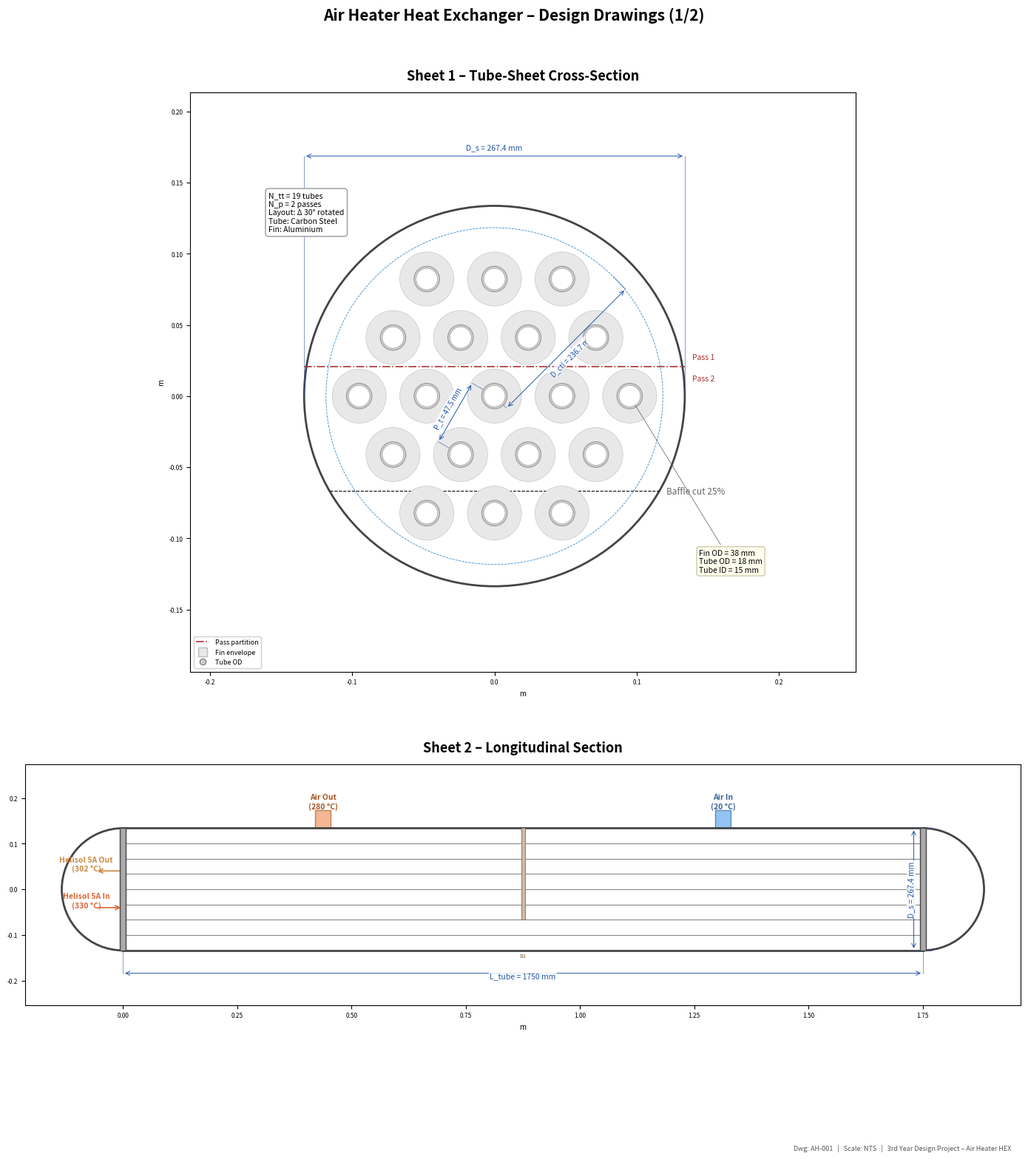
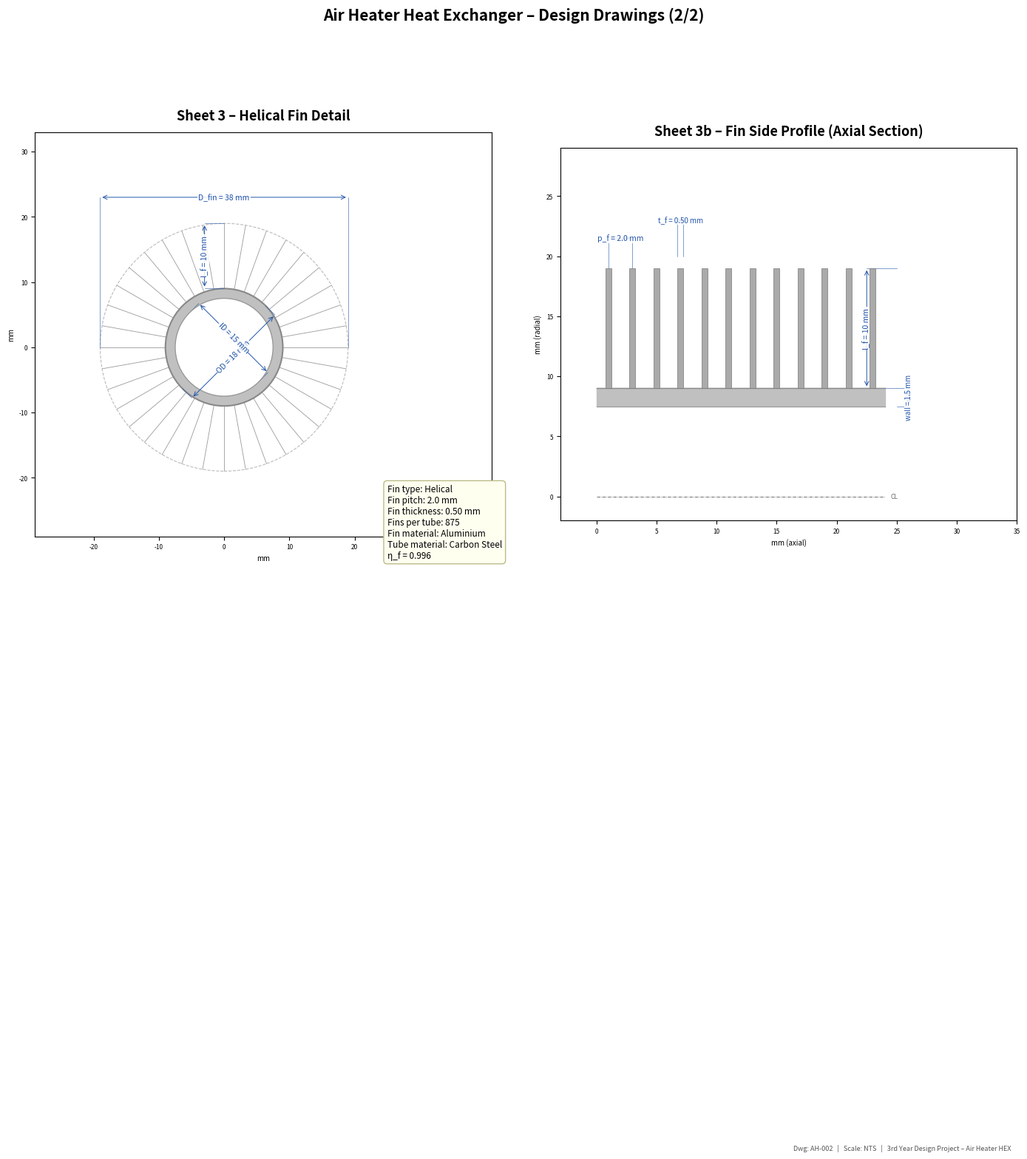

Write the Python code that produced these figures, in order.
#!/usr/bin/env python3
"""
Air Heater Heat Exchanger – Engineering Design Drawings
========================================================
Fin-and-tube shell-and-tube HEX: Helisol 5A (tube side) heating air (shell side).
All parameters extracted from the Maple design worksheet.
"""

import matplotlib
matplotlib.use("Agg")
import matplotlib.pyplot as plt
import matplotlib.patches as mpatches
from matplotlib.patches import FancyArrowPatch, Arc, Rectangle, Circle, Wedge
from matplotlib.collections import PatchCollection
import numpy as np
from math import pi, sqrt, cos, sin, ceil

# ═══════════════════════════════════════════════════════════════
#  DESIGN PARAMETERS (from Maple worksheet)
# ═══════════════════════════════════════════════════════════════
# Process conditions
T_cold1 = 20        # °C   ambient air inlet
T_cold2 = 280       # °C   air outlet
T_hot1  = 330       # °C   Helisol 5A inlet
T_hot2  = 330 - 15046.52 / (0.25 * 2150)  # °C  hot outlet  ≈ 302.0 °C
m_cold  = 0.0571    # kg/s  air
m_hot   = 0.25      # kg/s  Helisol 5A
Q       = 15046.5   # W     duty
c_hot   = 2150      # J/kg·K
c_cold  = 1014      # J/kg·K

# Tube geometry
L_tube     = 1.750     # m
D_internal = 0.015     # m   (15 mm)
D_external = 0.018     # m   (18 mm)

# Fin geometry (helical)
l_f  = 0.010    # m   fin height
t_f  = 0.0005   # m   fin thickness
p_f  = 0.002    # m   fin pitch
D_fin = D_external + 2 * l_f   # 0.038 m  fin OD

# Tube layout
N_tt_calc = 18.69   # from worksheet
N_tt      = 19      # rounded up
N_p       = 2       # tube passes
L_tp      = 0.04750 # m  tube pitch (triangular 30°)
C_1       = 0.866
psi_n     = 0.17

D_ctl = 0.2367      # m   tube bundle OTL
L_bb  = 0.0127      # m   baffle bypass clearance
D_s   = 0.2674      # m   shell ID

# Baffles
L_B        = 0.802  # m   baffle spacing
BaffleCut  = 0.25   # 25 %
N_baffles  = max(1, int(L_tube / L_B) - 1)   # number of baffles

# Thermal results
U_o_calc = 3.793    # W/m²·K
U_o_ass  = 3.793
Re_t     = 5540
Re_s     = 9443
DP_t     = 223.8    # Pa
DP_s     = 0.063    # Pa
h_i      = 240.2    # W/m²·K
h_s      = 5.79     # W/m²·K
eta_f    = 0.996
eta_o    = 0.996
A_req    = 31.14    # m²
DeltaT_LM = 134.1   # °C

# Material notes
tube_material = "Carbon Steel"
fin_material  = "Aluminium"
k_tube = 50    # W/m·K
k_fin  = 205   # W/m·K

# ═══════════════════════════════════════════════════════════════
#  DRAWING HELPERS
# ═══════════════════════════════════════════════════════════════
DIM_COL   = "#2255AA"
TUBE_COL  = "#888888"
FIN_COL   = "#BBBBBB"
SHELL_COL = "#444444"
AIR_COL   = "#66AAEE"
OIL_COL   = "#DD6633"
TITLE_FS  = 13
LABEL_FS  = 8.5
DIM_FS    = 7.5

def dim_line(ax, p1, p2, text, offset=0, side="above", fontsize=DIM_FS,
             color=DIM_COL, text_offset=0):
    """Draw a dimension line between two points with annotation."""
    x1, y1 = p1
    x2, y2 = p2
    dx, dy = x2 - x1, y2 - y1
    length = sqrt(dx**2 + dy**2)
    if length == 0:
        return
    nx, ny = -dy / length, dx / length  # normal
    sign = 1 if side == "above" else -1
    ox, oy = nx * offset * sign, ny * offset * sign

    # Extension lines
    ext = offset * sign
    ax.plot([x1, x1 + ox], [y1, y1 + oy], lw=0.4, color=color)
    ax.plot([x2, x2 + ox], [y2, y2 + oy], lw=0.4, color=color)

    # Dimension line
    mx1, my1 = x1 + ox, y1 + oy
    mx2, my2 = x2 + ox, y2 + oy
    ax.annotate("", xy=(mx2, my2), xytext=(mx1, my1),
                arrowprops=dict(arrowstyle="<->", lw=0.7, color=color))

    # Text
    cx, cy = (mx1 + mx2) / 2, (my1 + my2) / 2
    angle = np.degrees(np.arctan2(dy, dx))
    if angle > 90: angle -= 180
    if angle < -90: angle += 180
    t_off = sign * 0.006 + text_offset
    ax.text(cx + nx * t_off, cy + ny * t_off, text,
            ha="center", va="center", fontsize=fontsize, color=color,
            rotation=angle, bbox=dict(fc="white", ec="none", pad=0.8, alpha=0.85))


def add_title_block(fig, title, dwg_no, scale_text="NTS"):
    """Add a simple title block at bottom of figure."""
    fig.text(0.98, 0.012, f"Dwg: {dwg_no}   |   Scale: {scale_text}   |   "
             f"3rd Year Design Project – Air Heater HEX",
             ha="right", va="bottom", fontsize=6.5, color="#555555",
             style="italic")


# ═══════════════════════════════════════════════════════════════
#  SHEET 1 – CROSS-SECTION (Tube-sheet / Baffle view)
# ═══════════════════════════════════════════════════════════════
def draw_cross_section(ax):
    ax.set_aspect("equal")
    ax.set_title("Sheet 1 – Tube-Sheet Cross-Section", fontsize=TITLE_FS,
                 fontweight="bold", pad=12)

    R_shell = D_s / 2
    R_ctl   = D_ctl / 2

    # Shell circle
    shell = Circle((0, 0), R_shell, fill=False, ec=SHELL_COL, lw=2.0)
    ax.add_patch(shell)

    # Baffle cut line (25 %)
    bc_y = -R_shell + BaffleCut * D_s   # y-level of cut chord
    bc_half_x = sqrt(max(0, R_shell**2 - bc_y**2))
    ax.plot([-bc_half_x, bc_half_x], [bc_y, bc_y], "k--", lw=0.8)
    ax.text(bc_half_x + 0.005, bc_y, f"Baffle cut {int(BaffleCut*100)}%",
            fontsize=LABEL_FS, va="center", color="#666")

    # Generate tube centres – triangular 30° pitch
    tubes_xy = []
    rows = int(ceil(D_ctl / (L_tp * sin(pi / 3)))) + 2
    for row in range(-rows, rows + 1):
        y = row * L_tp * sin(pi / 3)
        x_offset = (L_tp / 2) if (row % 2) else 0
        cols = int(ceil(D_ctl / L_tp)) + 2
        for col in range(-cols, cols + 1):
            x = col * L_tp + x_offset
            r = sqrt(x**2 + y**2)
            if r <= R_ctl + L_tp * 0.3:
                tubes_xy.append((x, y))

    # Keep only N_tt tubes closest to centre
    tubes_xy.sort(key=lambda p: p[0]**2 + p[1]**2)
    tubes_xy = tubes_xy[:N_tt]

    # Draw tubes with fins
    for (tx, ty) in tubes_xy:
        # Fin circle (outer)
        fin_c = Circle((tx, ty), D_fin / 2, fill=True, fc="#E8E8E8",
                        ec=FIN_COL, lw=0.4, zorder=2)
        ax.add_patch(fin_c)
        # Tube OD
        tube_c = Circle((tx, ty), D_external / 2, fill=True, fc="#CCCCCC",
                         ec=TUBE_COL, lw=0.6, zorder=3)
        ax.add_patch(tube_c)
        # Tube ID (bore)
        bore_c = Circle((tx, ty), D_internal / 2, fill=True, fc="white",
                         ec="#999999", lw=0.4, zorder=4)
        ax.add_patch(bore_c)

    # Pass partition (horizontal line through centre)
    gap_y = L_tp * sin(pi/3) / 2  # halfway between two tube rows
    ax.plot([-R_shell, R_shell], [gap_y, gap_y], color="#AA3333", lw=1.2, ls="-.",
            label="Pass partition")
    ax.text(R_shell + 0.005, gap_y + 0.005, "Pass 1", fontsize=LABEL_FS - 1, color="#AA3333")
    ax.text(R_shell + 0.005, gap_y - 0.010, "Pass 2", fontsize=LABEL_FS - 1, color="#AA3333")

    # OTL circle (dashed)
    otl = Circle((0, 0), R_ctl, fill=False, ec="#3388CC", lw=0.6, ls="--")
    ax.add_patch(otl)

    # ── Dimensions ──
    # Shell OD
    dim_line(ax, (-R_shell, 0), (R_shell, 0), f"D_s = {D_s*1000:.1f} mm",
             offset=R_shell + 0.035, side="above")

    # OTL
    dim_line(ax, (0, 0), (R_ctl * cos(pi/4), R_ctl * sin(pi/4)),
             f"D_ctl = {D_ctl*1000:.1f} mm",
             offset=0.012, side="below", fontsize=DIM_FS - 0.5)

    # Tube pitch (between two neighbouring tubes)
    if len(tubes_xy) >= 2:
        t0 = tubes_xy[0]
        # find nearest neighbour
        dists = [(sqrt((t[0]-t0[0])**2 + (t[1]-t0[1])**2), t) for t in tubes_xy[1:]]
        dists.sort()
        t1 = dists[0][1]
        dim_line(ax, t0, t1, f"P_t = {L_tp*1000:.1f} mm",
                 offset=0.018, side="below", fontsize=DIM_FS - 0.5)

    # Fin detail call-out (bottom right)
    ax.annotate(f"Fin OD = {D_fin*1000:.0f} mm\n"
                f"Tube OD = {D_external*1000:.0f} mm\n"
                f"Tube ID = {D_internal*1000:.0f} mm",
                xy=(tubes_xy[-1][0], tubes_xy[-1][1]),
                xytext=(R_shell + 0.01, -R_shell + 0.01),
                fontsize=LABEL_FS - 1,
                arrowprops=dict(arrowstyle="->", lw=0.5, color="#555"),
                bbox=dict(fc="#FFFFEE", ec="#CCCCAA", boxstyle="round,pad=0.3"))

    # Legend patches
    ax.plot([], [], 's', color="#E8E8E8", mec=FIN_COL, ms=8, label="Fin envelope")
    ax.plot([], [], 'o', color="#CCCCCC", mec=TUBE_COL, ms=6, label="Tube OD")
    ax.legend(loc="lower left", fontsize=6.5, framealpha=0.9)

    # Info box
    info = (f"N_tt = {N_tt} tubes\n"
            f"N_p = {N_p} passes\n"
            f"Layout: Δ 30° rotated\n"
            f"Tube: {tube_material}\n"
            f"Fin: {fin_material}")
    ax.text(-R_shell - 0.025, R_shell + 0.01, info,
            fontsize=LABEL_FS - 1, va="top",
            bbox=dict(fc="white", ec="#999999", boxstyle="round,pad=0.4"))

    pad = 0.06
    ax.set_xlim(-R_shell - pad - 0.02, R_shell + pad + 0.06)
    ax.set_ylim(-R_shell - pad, R_shell + pad + 0.02)
    ax.set_xlabel("m", fontsize=7)
    ax.set_ylabel("m", fontsize=7)
    ax.tick_params(labelsize=6)


# ═══════════════════════════════════════════════════════════════
#  SHEET 2 – LONGITUDINAL SECTION (Side elevation)
# ═══════════════════════════════════════════════════════════════
def draw_longitudinal(ax):
    ax.set_aspect("equal")
    ax.set_title("Sheet 2 – Longitudinal Section", fontsize=TITLE_FS,
                 fontweight="bold", pad=12)

    R = D_s / 2
    L = L_tube
    # Shell outline
    ax.plot([0, L], [R, R], color=SHELL_COL, lw=2)
    ax.plot([0, L], [-R, -R], color=SHELL_COL, lw=2)
    # End caps (semicircles)
    cap_left = Arc((0, 0), D_s, D_s, angle=0, theta1=90, theta2=270,
                    ec=SHELL_COL, lw=2)
    cap_right = Arc((L, 0), D_s, D_s, angle=0, theta1=-90, theta2=90,
                     ec=SHELL_COL, lw=2)
    ax.add_patch(cap_left)
    ax.add_patch(cap_right)

    # Tube sheet plates
    ts_w = 0.012
    for x in [0, L]:
        ax.add_patch(Rectangle((x - ts_w/2, -R), ts_w, D_s,
                                fc="#AAAAAA", ec=SHELL_COL, lw=1.0, zorder=5))

    # Baffles
    baffle_positions = []
    n_spaces = N_baffles + 1
    spacing = L / n_spaces
    for i in range(1, N_baffles + 1):
        bx = i * spacing
        baffle_positions.append(bx)
        # Alternating baffle cut side
        if i % 2 == 0:
            by_bot = -R
            by_top = R - BaffleCut * D_s
        else:
            by_bot = -R + BaffleCut * D_s
            by_top = R
        ax.add_patch(Rectangle((bx - 0.004, by_bot), 0.008, by_top - by_bot,
                                fc="#CCBBAA", ec="#886644", lw=0.6, zorder=4))

    # Representative tubes (a few horizontal lines)
    tube_ys = np.linspace(-R * 0.75, R * 0.75, 7)
    for ty in tube_ys:
        ax.plot([0, L], [ty, ty], color=TUBE_COL, lw=0.8, zorder=3)

    # Nozzles
    noz_h = 0.04
    noz_w = 0.035
    # Shell-side air inlet (top, near right)
    noz_x = L * 0.75
    ax.add_patch(Rectangle((noz_x - noz_w/2, R), noz_w, noz_h,
                            fc=AIR_COL, ec="#336699", lw=1, alpha=0.7))
    ax.annotate("Air In\n(20 °C)", xy=(noz_x, R + noz_h),
                ha="center", va="bottom", fontsize=LABEL_FS - 1, color="#336699",
                fontweight="bold")

    # Shell-side air outlet (top, near left)
    noz_x2 = L * 0.25
    ax.add_patch(Rectangle((noz_x2 - noz_w/2, R), noz_w, noz_h,
                            fc="#EE9966", ec="#AA5522", lw=1, alpha=0.7))
    ax.annotate("Air Out\n(280 °C)", xy=(noz_x2, R + noz_h),
                ha="center", va="bottom", fontsize=LABEL_FS - 1, color="#AA5522",
                fontweight="bold")

    # Tube-side inlet/outlet (ends)
    # Inlet – left bottom
    ax.annotate("Helisol 5A In\n(330 °C)", xy=(-R * 0.6, -R * 0.3),
                ha="center", fontsize=LABEL_FS - 1, color=OIL_COL, fontweight="bold")
    ax.annotate("", xy=(0, -R * 0.3), xytext=(-R * 0.45, -R * 0.3),
                arrowprops=dict(arrowstyle="->", color=OIL_COL, lw=1.2))

    # Outlet – left top
    T_hot2_C = round(T_hot2, 1)
    ax.annotate(f"Helisol 5A Out\n({T_hot2_C:.0f} °C)", xy=(-R * 0.6, R * 0.3),
                ha="center", fontsize=LABEL_FS - 1, color="#CC8844", fontweight="bold")
    ax.annotate("", xy=(-R * 0.45, R * 0.3), xytext=(0, R * 0.3),
                arrowprops=dict(arrowstyle="->", color="#CC8844", lw=1.2))

    # ── Dimensions ──
    # Tube length
    dim_line(ax, (0, -R), (L, -R), f"L_tube = {L*1000:.0f} mm",
             offset=0.05, side="below")

    # Shell ID
    dim_line(ax, (L + 0.02, -R), (L + 0.02, R),
             f"D_s = {D_s*1000:.1f} mm", offset=0.04, side="above")

    # Baffle spacing
    if len(baffle_positions) >= 2:
        b1, b2 = baffle_positions[0], baffle_positions[1]
        dim_line(ax, (b1, R), (b2, R),
                 f"L_B = {spacing*1000:.0f} mm",
                 offset=0.025, side="above", fontsize=DIM_FS - 0.5)

    # Label baffles
    for i, bx in enumerate(baffle_positions):
        ax.text(bx, -R - 0.015, f"B{i+1}", ha="center", fontsize=5.5, color="#886644")

    pad = 0.12
    ax.set_xlim(-R - 0.08, L + R + 0.08)
    ax.set_ylim(-R - pad, R + pad + 0.02)
    ax.set_xlabel("m", fontsize=7)
    ax.tick_params(labelsize=6)


# ═══════════════════════════════════════════════════════════════
#  SHEET 3 – FIN DETAIL
# ═══════════════════════════════════════════════════════════════
def draw_fin_detail(ax):
    ax.set_aspect("equal")
    ax.set_title("Sheet 3 – Helical Fin Detail", fontsize=TITLE_FS,
                 fontweight="bold", pad=12)

    # Enlarged cross-section of one finned tube
    scale = 1  # drawing in mm
    R_ext = D_external / 2 * 1000   # mm
    R_int = D_internal / 2 * 1000
    R_fin = D_fin / 2 * 1000
    fin_h = l_f * 1000
    fin_t = t_f * 1000
    fin_p = p_f * 1000

    cx, cy = 0, 0

    # Draw tube wall (cross-section style – show as ring)
    tube_od = Circle((cx, cy), R_ext, fc="#C0C0C0", ec=TUBE_COL, lw=1.5, zorder=2)
    tube_id = Circle((cx, cy), R_int, fc="white", ec="#999999", lw=1.0, zorder=3)
    ax.add_patch(tube_od)
    ax.add_patch(tube_id)

    # Draw fins (radial lines at uniform spacing around circumference)
    n_show = 36
    for i in range(n_show):
        angle = 2 * pi * i / n_show
        x1 = cx + R_ext * cos(angle)
        y1 = cy + R_ext * sin(angle)
        x2 = cx + R_fin * cos(angle)
        y2 = cy + R_fin * sin(angle)
        ax.plot([x1, x2], [y1, y2], color="#999999", lw=0.6, zorder=1)

    # Fin tip circle
    fin_circle = Circle((cx, cy), R_fin, fill=False, ec=FIN_COL, lw=0.8, ls="--")
    ax.add_patch(fin_circle)

    # ── Dimensions ──
    # Tube OD
    ang1 = pi / 4
    p1 = (cx + R_ext * cos(ang1), cy + R_ext * sin(ang1))
    p2 = (cx - R_ext * cos(ang1), cy - R_ext * sin(ang1))
    dim_line(ax, p1, p2, f"OD = {D_external*1000:.0f} mm",
             offset=2.0, side="above")

    # Tube ID
    ang2 = -pi / 4
    p3 = (cx + R_int * cos(ang2), cy + R_int * sin(ang2))
    p4 = (cx - R_int * cos(ang2), cy - R_int * sin(ang2))
    dim_line(ax, p3, p4, f"ID = {D_internal*1000:.0f} mm",
             offset=2.0, side="below")

    # Fin height
    ang3 = pi / 2
    pA = (cx + R_ext * cos(ang3), cy + R_ext * sin(ang3))
    pB = (cx + R_fin * cos(ang3), cy + R_fin * sin(ang3))
    dim_line(ax, pA, pB, f"l_f = {l_f*1000:.0f} mm",
             offset=3.0, side="above")

    # Fin OD
    dim_line(ax, (-R_fin, cy), (R_fin, cy),
             f"D_fin = {D_fin*1000:.0f} mm",
             offset=R_fin + 4, side="above")

    # Info box
    info = (f"Fin type: Helical\n"
            f"Fin pitch: {p_f*1000:.1f} mm\n"
            f"Fin thickness: {t_f*1000:.2f} mm\n"
            f"Fins per tube: {int(L_tube/p_f)}\n"
            f"Fin material: {fin_material}\n"
            f"Tube material: {tube_material}\n"
            f"η_f = {eta_f:.3f}")
    ax.text(R_fin + 6, -R_fin - 2, info, fontsize=LABEL_FS,
            va="top",
            bbox=dict(fc="#FFFFF0", ec="#BBBB88", boxstyle="round,pad=0.4"))

    pad = R_fin + 10
    ax.set_xlim(-pad, pad + 12)
    ax.set_ylim(-pad, pad + 4)
    ax.set_xlabel("mm", fontsize=7)
    ax.set_ylabel("mm", fontsize=7)
    ax.tick_params(labelsize=6)


# ═══════════════════════════════════════════════════════════════
#  SHEET 3b – FIN SIDE PROFILE DETAIL
# ═══════════════════════════════════════════════════════════════
def draw_fin_side(ax):
    ax.set_aspect("equal")
    ax.set_title("Sheet 3b – Fin Side Profile (Axial Section)", fontsize=TITLE_FS,
                 fontweight="bold", pad=12)

    # Draw in mm
    R_ext = D_external / 2 * 1000
    R_int = D_internal / 2 * 1000
    fin_h = l_f * 1000
    fin_t = t_f * 1000
    fin_p = p_f * 1000
    R_fin = R_ext + fin_h

    # Show a section along the axis (x = axial, y = radial)
    n_fins_show = 12
    ax_len = n_fins_show * fin_p

    # Tube wall (upper half only for clarity)
    ax.fill_between([0, ax_len], [R_int, R_int], [R_ext, R_ext],
                     color="#C0C0C0", zorder=2)
    ax.plot([0, ax_len], [R_ext, R_ext], color=TUBE_COL, lw=1.0, zorder=3)
    ax.plot([0, ax_len], [R_int, R_int], color="#999999", lw=0.8, zorder=3)

    # Centre line
    ax.plot([0, ax_len], [0, 0], color="#333", lw=0.5, ls="-.")
    ax.text(ax_len + 0.5, 0, "CL", fontsize=6, va="center", color="#666")

    # Fins
    for i in range(n_fins_show):
        fx = i * fin_p + fin_p / 2 - fin_t / 2
        ax.add_patch(Rectangle((fx, R_ext), fin_t, fin_h,
                                fc="#AAAAAA", ec="#777777", lw=0.5, zorder=4))

    # ── Dimensions ──
    # Fin pitch
    f1x = 0.5 * fin_p - fin_t / 2
    f2x = 1.5 * fin_p - fin_t / 2
    dim_line(ax, (f1x + fin_t/2, R_fin), (f2x + fin_t/2, R_fin),
             f"p_f = {fin_p:.1f} mm", offset=2.5, side="above")

    # Fin thickness
    fx_mid = 3 * fin_p + fin_p / 2
    dim_line(ax, (fx_mid - fin_t/2, R_fin + 1), (fx_mid + fin_t/2, R_fin + 1),
             f"t_f = {fin_t:.2f} mm", offset=3, side="above", fontsize=DIM_FS - 0.5)

    # Fin height
    dim_line(ax, (ax_len + 1, R_ext), (ax_len + 1, R_fin),
             f"l_f = {fin_h:.0f} mm", offset=2.5, side="above")

    # Tube wall thickness
    wall_t = (D_external - D_internal) / 2 * 1000
    dim_line(ax, (ax_len + 1, R_int), (ax_len + 1, R_ext),
         f"wall = {wall_t:.1f} mm", offset=1, side="below", fontsize=DIM_FS - 0.5)

    pad_x = 3
    pad_y = 5
    ax.set_xlim(-pad_x, ax_len + pad_x + 8)
    ax.set_ylim(-2, R_fin + pad_y + 5)
    ax.set_xlabel("mm (axial)", fontsize=7)
    ax.set_ylabel("mm (radial)", fontsize=7)
    ax.tick_params(labelsize=6)


# ═══════════════════════════════════════════════════════════════
#  COMPOSE & SAVE
# ═══════════════════════════════════════════════════════════════

def main():
    # --- Page 1: Cross-section + Longitudinal ---
    fig1, (ax1, ax2) = plt.subplots(2, 1, figsize=(14, 16),
                                     gridspec_kw={"height_ratios": [1, 0.85]})
    fig1.suptitle("Air Heater Heat Exchanger – Design Drawings (1/2)",
                  fontsize=15, fontweight="bold", y=0.98)
    draw_cross_section(ax1)
    draw_longitudinal(ax2)
    add_title_block(fig1, "Air Heater HEX", "AH-001")
    fig1.tight_layout(rect=[0, 0.02, 1, 0.96])
    fig1.savefig("air_heater_page1.png", dpi=200, bbox_inches="tight")
    print("Saved page 1")

    # --- Page 2: Fin details + Data table ---
    fig2 = plt.figure(figsize=(14, 16))
    fig2.suptitle("Air Heater Heat Exchanger – Design Drawings (2/2)",
                  fontsize=15, fontweight="bold", y=0.98)

    ax3 = fig2.add_subplot(2, 2, 1)
    draw_fin_detail(ax3)

    ax4 = fig2.add_subplot(2, 2, 2)
    draw_fin_side(ax4)

    add_title_block(fig2, "Air Heater HEX", "AH-002")
    fig2.tight_layout(rect=[0, 0.02, 1, 0.96])
    fig2.savefig("air_heater_page2.png", dpi=200, bbox_inches="tight")
    print("Saved page 2")

    # Also save as PDF
    from matplotlib.backends.backend_pdf import PdfPages
    with PdfPages("Air_Heater_Design_Drawings.pdf") as pdf:
        pdf.savefig(fig1, bbox_inches="tight")
        pdf.savefig(fig2, bbox_inches="tight")
    print("Saved combined PDF")

    plt.close("all")


if __name__ == "__main__":
    main()
